Dataset: Image-classification (GitHub, mskcsetce/Image-classification). Classes: hydrangea, nature.

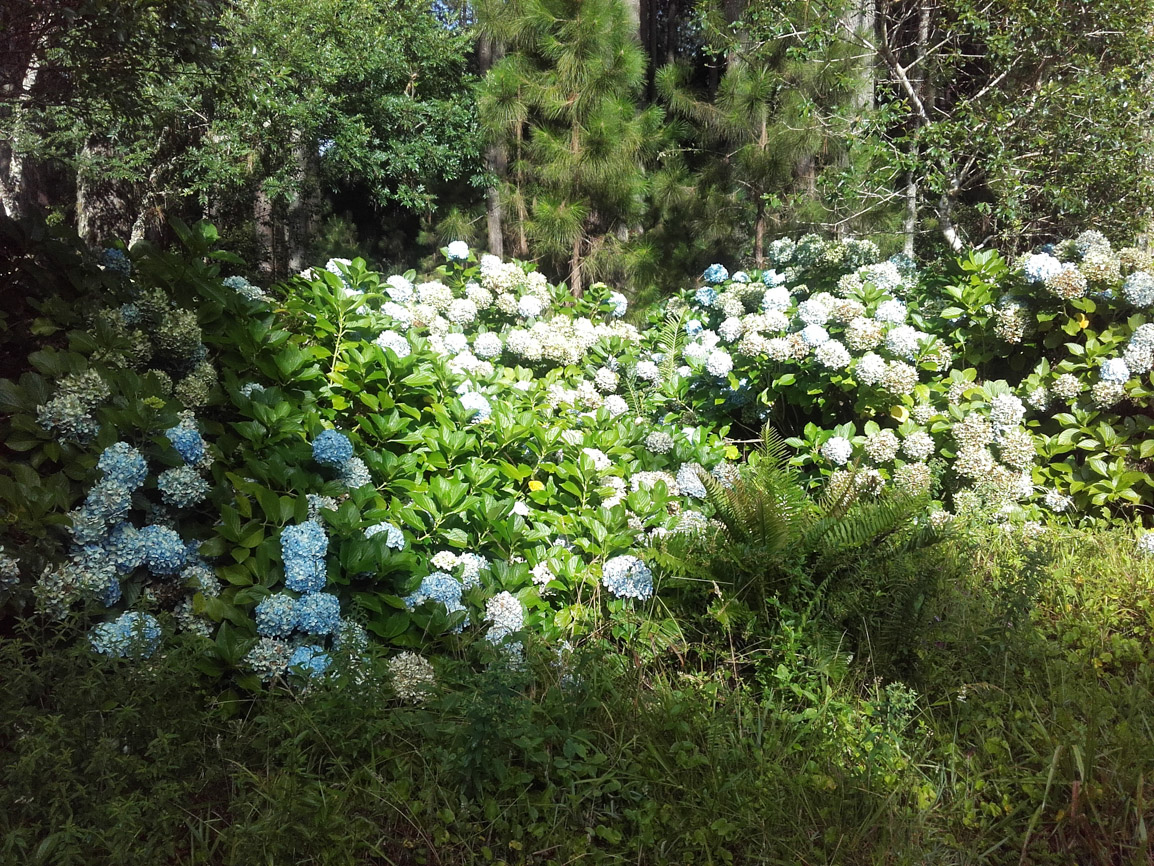
Label: hydrangea

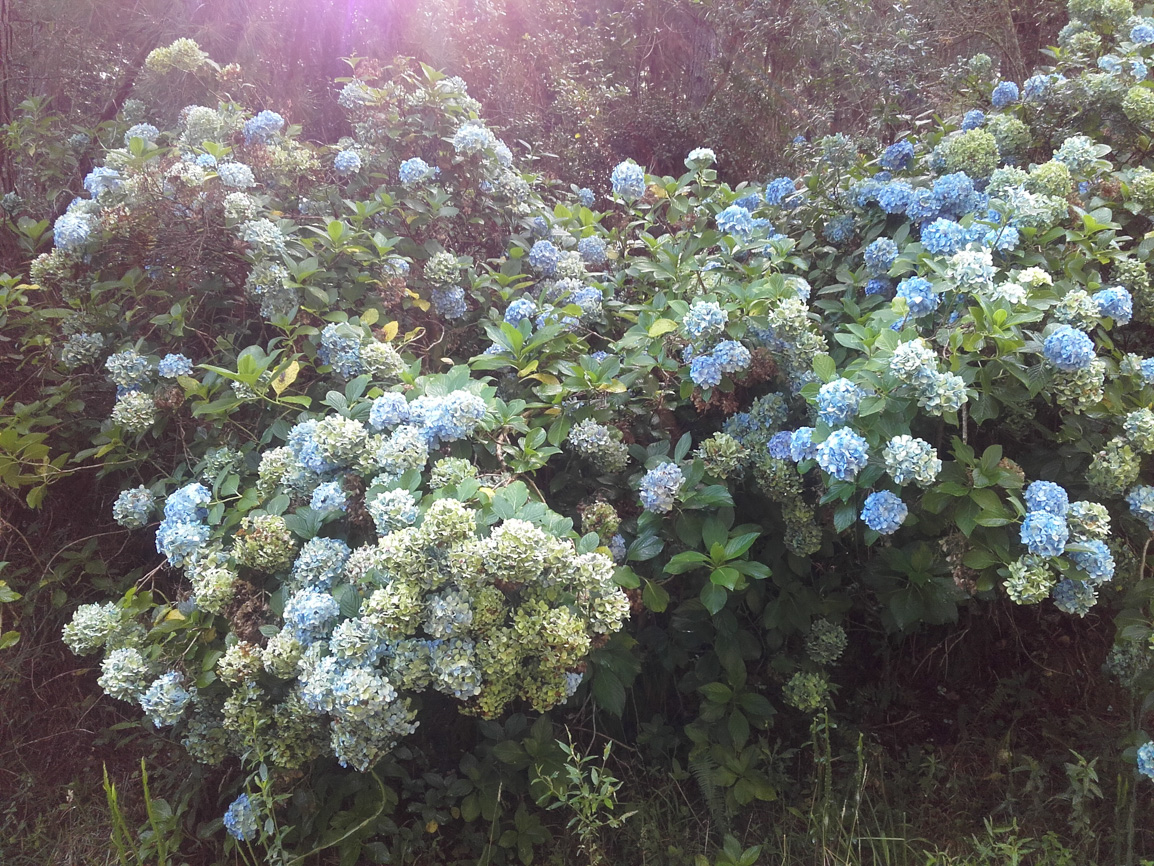
Label: hydrangea

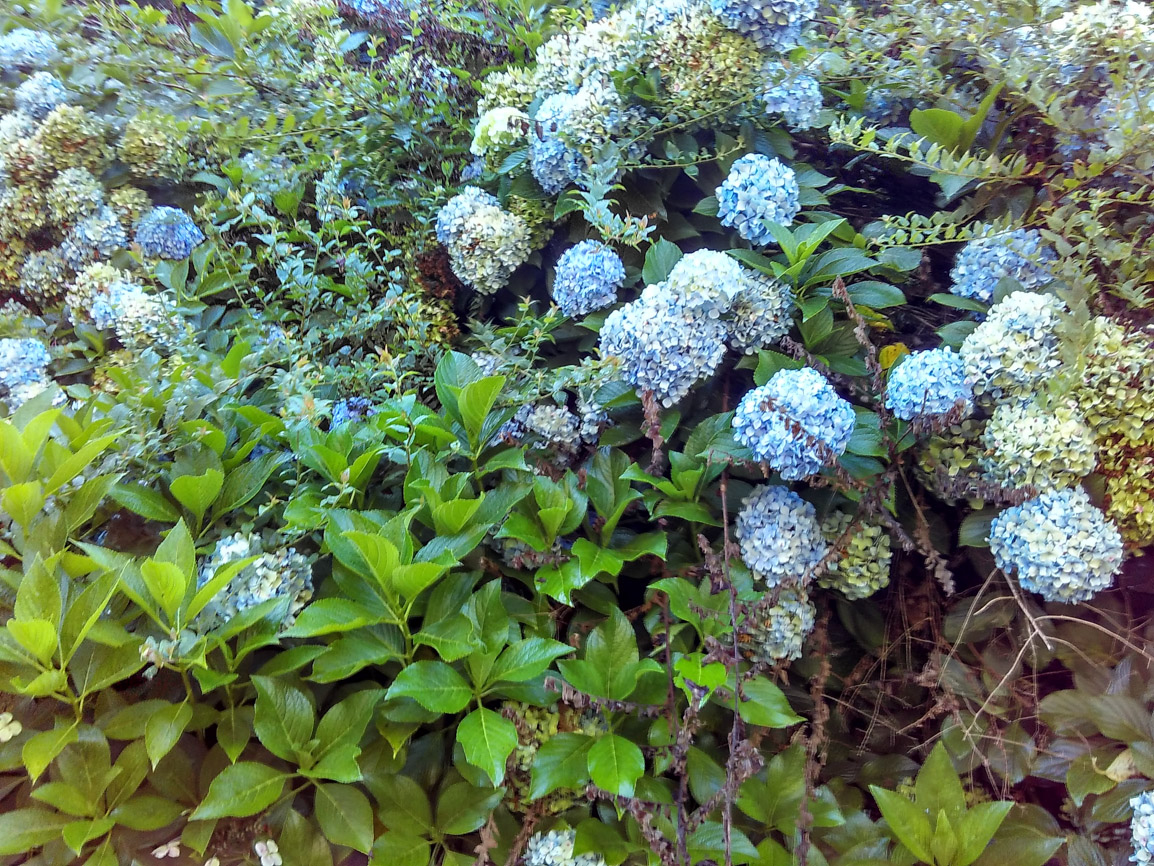
Label: hydrangea

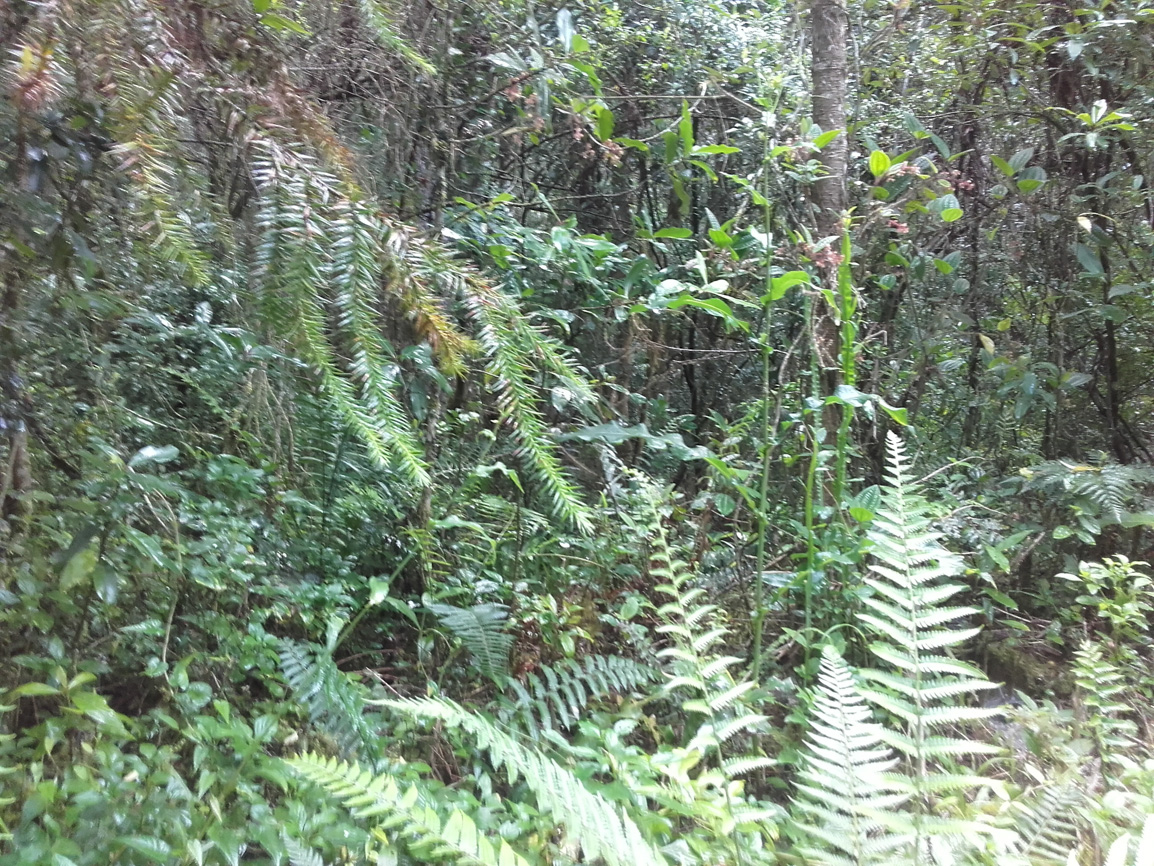
Label: nature

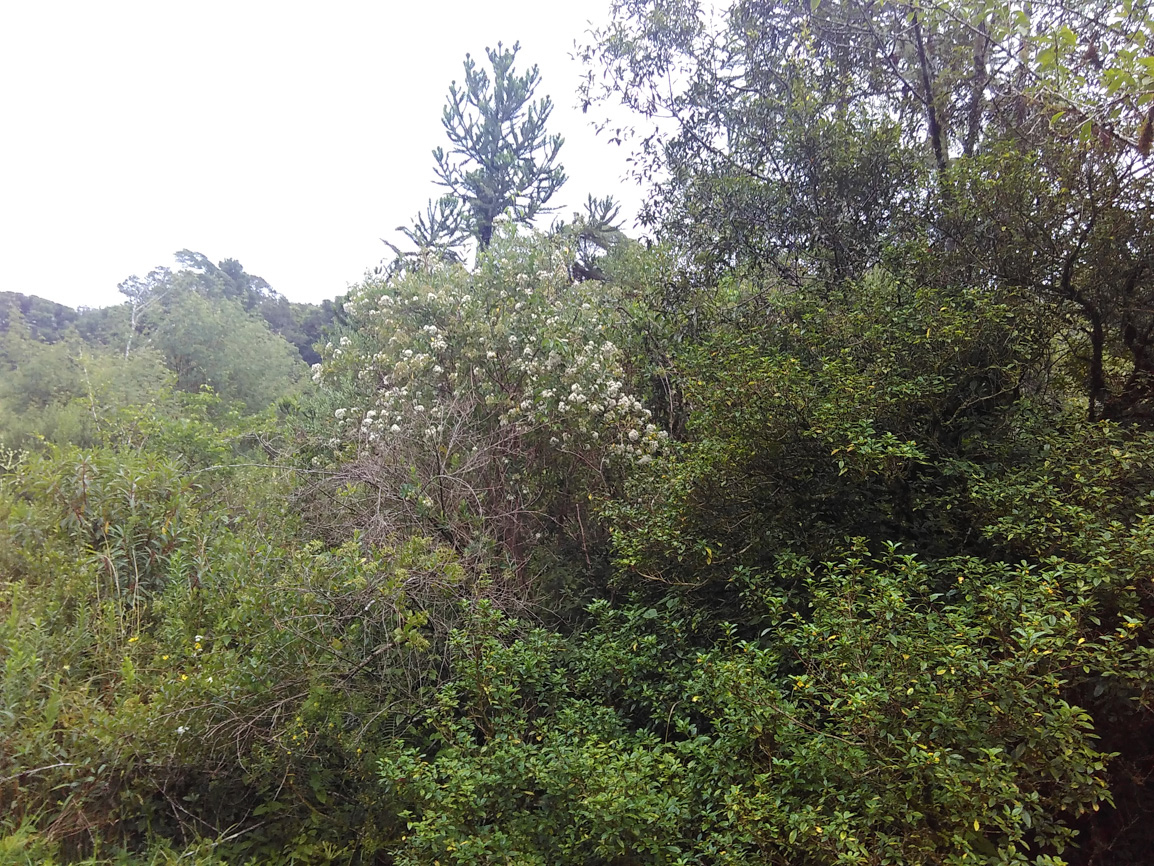
Label: nature

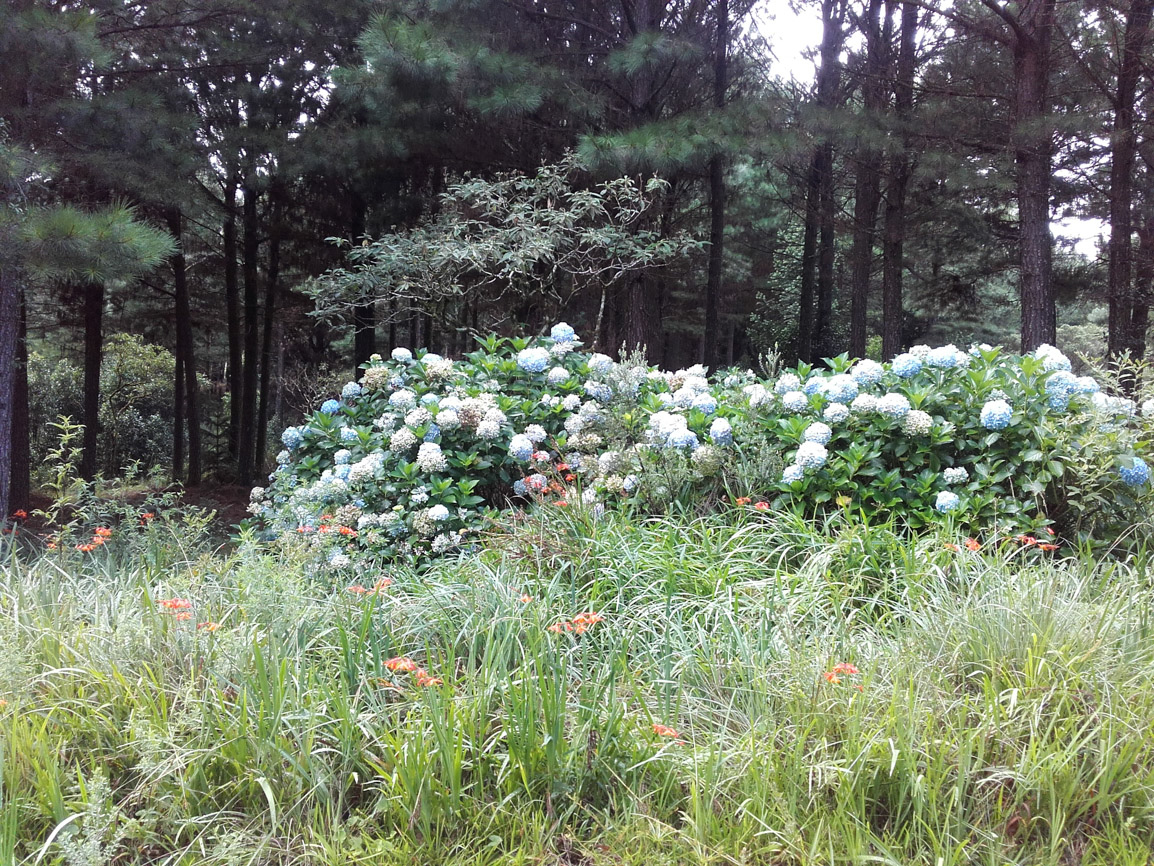
Label: hydrangea
